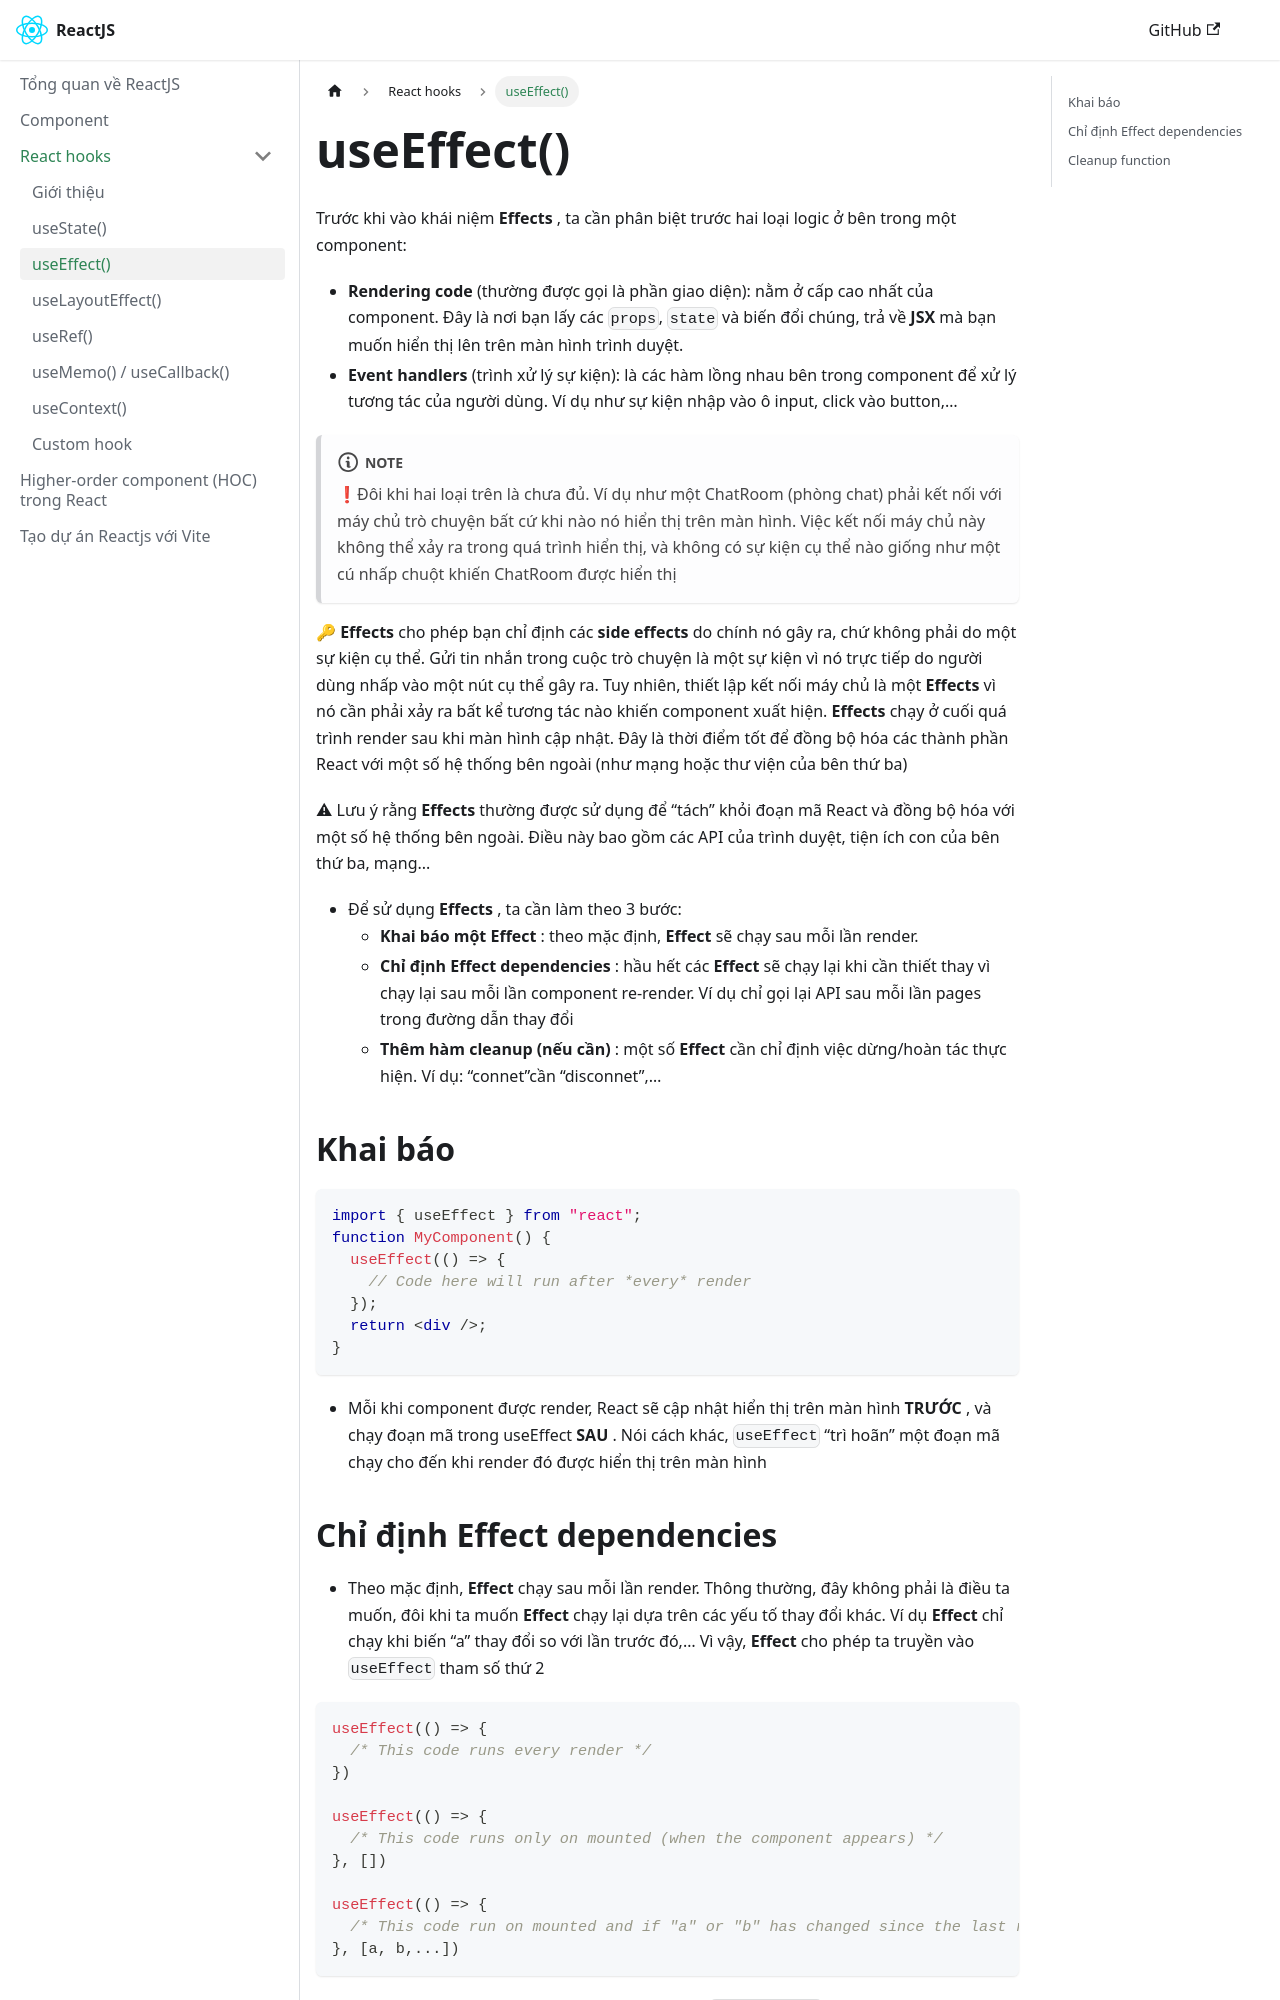

repository: nmc-docs/reactjs · page: react-hooks/useEffect/index.html · generator: docusaurus

---
sidebar_position: 3
---

# useEffect()

Trước khi vào khái niệm **Effects** , ta cần phân biệt trước hai loại logic ở bên trong một component:

- **Rendering code** (thường được gọi là phần giao diện): nằm ở cấp cao nhất của component. Đây là nơi bạn lấy các `props`, `state` và biến đổi chúng, trả về **JSX** mà bạn muốn hiển thị lên trên màn hình trình duyệt.
- **Event handlers** (trình xử lý sự kiện): là các hàm lồng nhau bên trong component để xử lý tương tác của người dùng. Ví dụ như sự kiện nhập vào ô input, click vào button,…

:::note

❗Đôi khi hai loại trên là chưa đủ. Ví dụ như một ChatRoom (phòng chat) phải kết nối với máy chủ trò chuyện bất cứ khi nào nó hiển thị trên màn hình. Việc kết nối máy chủ này không thể xảy ra trong quá trình hiển thị, và không có sự kiện cụ thể nào giống như một cú nhấp chuột khiến ChatRoom được hiển thị

:::

🔑 **Effects** cho phép bạn chỉ định các **side effects** do chính nó gây ra, chứ không phải do một sự kiện cụ thể. Gửi tin nhắn trong cuộc trò chuyện là một sự kiện vì nó trực tiếp do người dùng nhấp vào một nút cụ thể gây ra. Tuy nhiên, thiết lập kết nối máy chủ là một **Effects** vì nó cần phải xảy ra bất kể tương tác nào khiến component xuất hiện. **Effects** chạy ở cuối quá trình render sau khi màn hình cập nhật. Đây là thời điểm tốt để đồng bộ hóa các thành phần React với một số hệ thống bên ngoài (như mạng hoặc thư viện của bên thứ ba)

⚠ Lưu ý rằng **Effects** thường được sử dụng để “tách” khỏi đoạn mã React và đồng bộ hóa với một số hệ thống bên ngoài. Điều này bao gồm các API của trình duyệt, tiện ích con của bên thứ ba, mạng...

- Để sử dụng **Effects** , ta cần làm theo 3 bước:
  - **Khai báo một Effect** : theo mặc định, **Effect** sẽ chạy sau mỗi lần render.
  - **Chỉ định Effect dependencies** : hầu hết các **Effect** sẽ chạy lại khi cần thiết thay vì chạy lại sau mỗi lần component re-render. Ví dụ chỉ gọi lại API sau mỗi lần pages trong đường dẫn thay đổi
  - **Thêm hàm cleanup (nếu cần)** : một số **Effect** cần chỉ định việc dừng/hoàn tác thực hiện. Ví dụ: “connet”cần “disconnet”,…

## Khai báo

```tsx
import { useEffect } from "react";
function MyComponent() {
  useEffect(() => {
    // Code here will run after *every* render
  });
  return <div />;
}
```

- Mỗi khi component được render, React sẽ cập nhật hiển thị trên màn hình **TRƯỚC** , và chạy đoạn mã trong useEffect **SAU** . Nói cách khác, `useEffect` “trì hoãn” một đoạn mã chạy cho đến khi render đó được hiển thị trên màn hình
